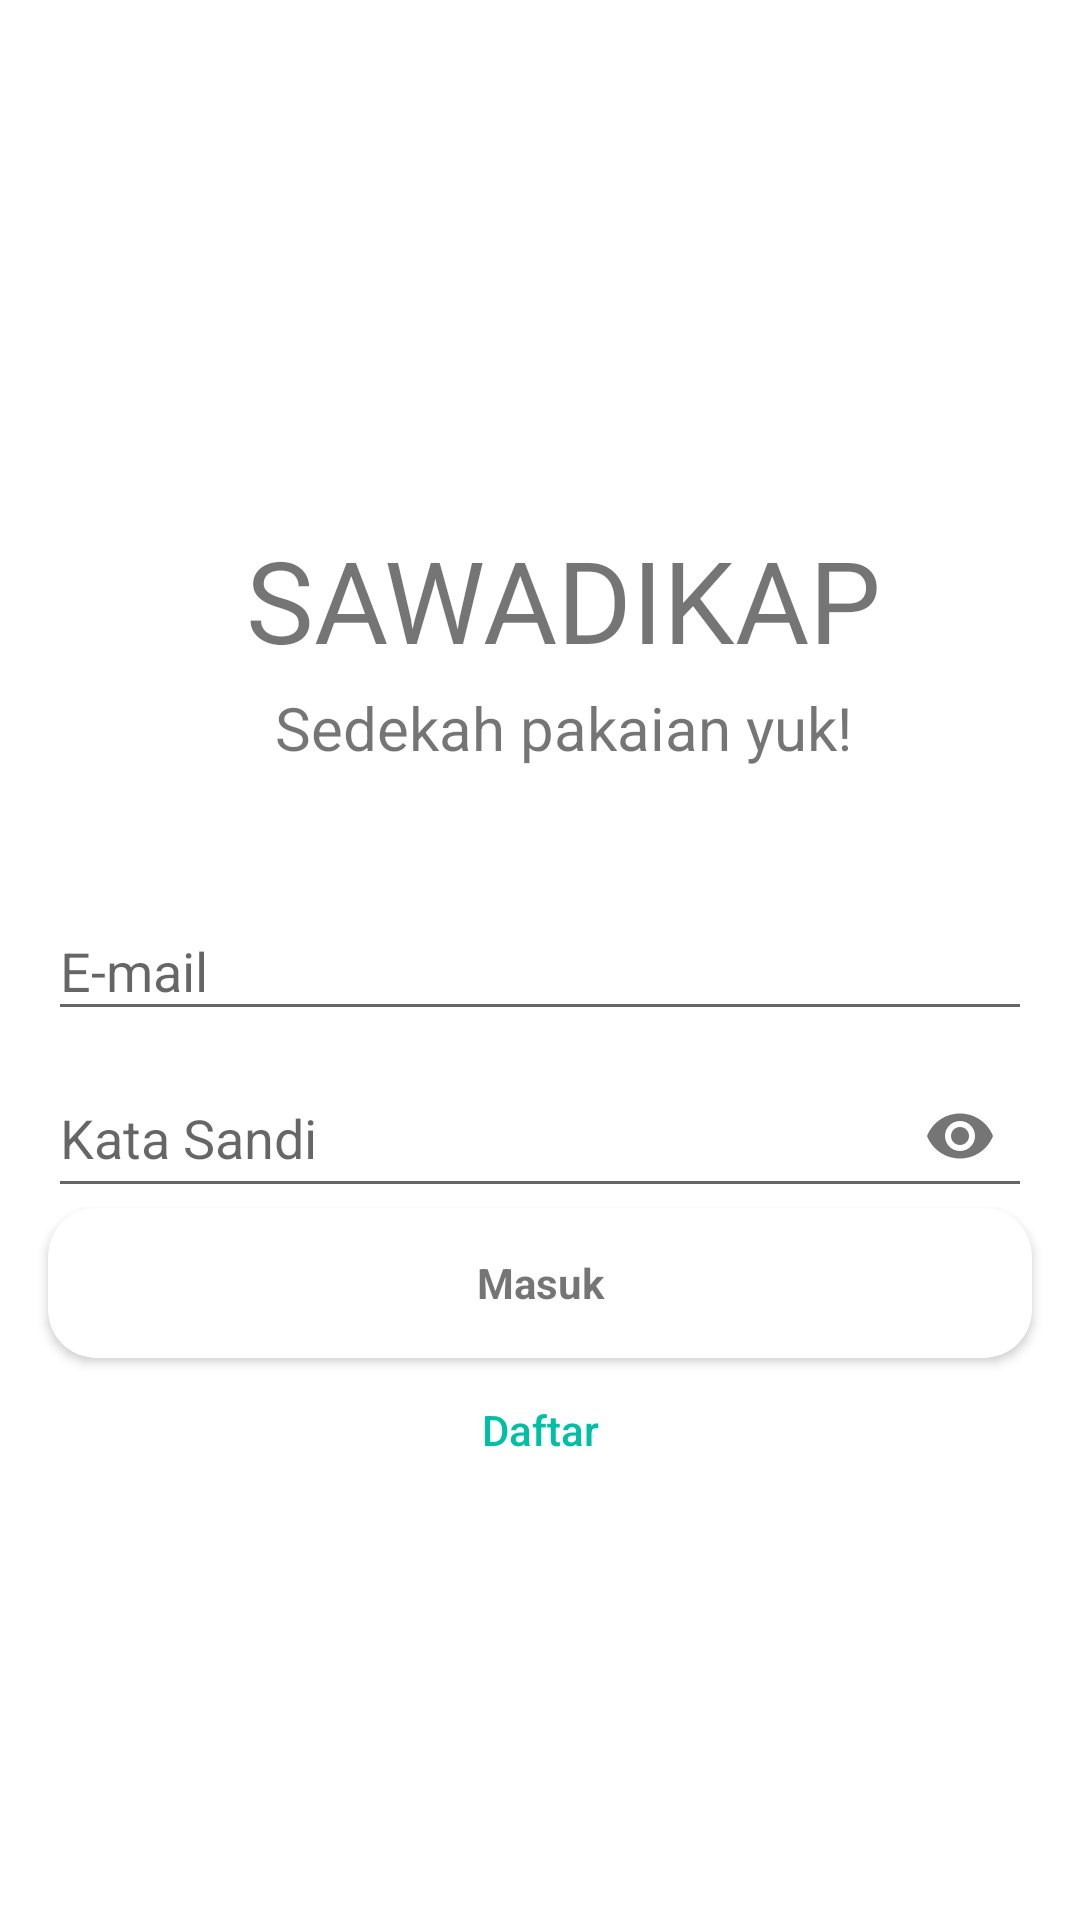

Here is an Android app screen rendered from its layout file. Give the layout XML and the strings, colors and styles it references.
<!-- AndroidManifest.xml: activity theme NoActionTheme -->
<!-- res/layout/activity_login.xml -->
<?xml version="1.0" encoding="utf-8"?>
<LinearLayout xmlns:android="http://schemas.android.com/apk/res/android"
    xmlns:app="http://schemas.android.com/apk/res-auto"
    xmlns:tools="http://schemas.android.com/tools"
    android:layout_width="match_parent"
    android:layout_height="match_parent"
    android:background="@color/colorPrimary"
    android:gravity="center"
    android:orientation="vertical"
    tools:context=".LoginActivity">

    <LinearLayout
        android:layout_width="wrap_content"
        android:layout_height="wrap_content"
        android:layout_marginStart="8dp"
        android:layout_marginTop="8dp"
        android:layout_marginEnd="8dp"
        android:layout_marginBottom="8dp"
        android:gravity="center"
        android:orientation="horizontal">

        <ImageView
            android:id="@+id/imageView2"
            android:layout_width="0dp"
            android:layout_height="120dp"
            android:layout_margin="8dp"
            android:layout_weight="1"
            app:srcCompat="@drawable/ic_launcher"
            tools:layout_editor_absoluteX="51dp"
            tools:layout_editor_absoluteY="162dp" />

        <LinearLayout
            android:layout_width="0dp"
            android:layout_height="wrap_content"
            android:layout_margin="4dp"
            android:layout_weight="2"
            android:orientation="vertical">

            <TextView
                android:id="@+id/textView"
                android:layout_width="wrap_content"
                android:layout_height="wrap_content"
                android:layout_gravity="center"
                android:maxLines="1"
                android:text="SAWADIKAP"
                android:textSize="38sp" />

            <TextView
                android:id="@+id/textView2"
                android:layout_width="wrap_content"
                android:layout_height="wrap_content"
                android:layout_gravity="center"
                android:layout_marginTop="4dp"
                android:maxLines="1"
                android:text="Sedekah pakaian yuk!"
                android:textSize="20sp" />

        </LinearLayout>

    </LinearLayout>

    <com.google.android.material.textfield.TextInputLayout
        android:id="@+id/emailLayout"
        android:layout_width="match_parent"
        android:layout_height="wrap_content"
        android:layout_marginHorizontal="16dp">

        <com.google.android.material.textfield.TextInputEditText
            android:id="@+id/emailInput"
            android:layout_width="match_parent"
            android:layout_height="match_parent"
            android:hint="E-mail"
            android:inputType="textEmailAddress" />

    </com.google.android.material.textfield.TextInputLayout>

    <com.google.android.material.textfield.TextInputLayout
        android:id="@+id/passwordLayout"
        android:layout_width="match_parent"
        android:layout_height="wrap_content"
        android:layout_marginHorizontal="16dp"
        app:passwordToggleContentDescription="munculkan kata sandi"
        app:passwordToggleEnabled="true">

        <com.google.android.material.textfield.TextInputEditText
            android:id="@+id/passwordInput"
            android:layout_width="match_parent"
            android:layout_height="match_parent"
            android:hint="Kata Sandi"
            android:inputType="textPassword" />

    </com.google.android.material.textfield.TextInputLayout>

    <androidx.cardview.widget.CardView
        android:id="@+id/buttonMasuk"
        android:layout_width="match_parent"
        android:layout_height="50dp"
        android:layout_gravity="center"
        android:layout_marginHorizontal="16dp"
        android:clickable="true"
        android:focusable="true"
        android:foreground="?android:selectableItemBackground"
        android:onClick="login"
        android:padding="8dp"
        app:cardCornerRadius="16dp">

        <TextView
            android:id="@+id/text_login"
            android:layout_width="match_parent"
            android:layout_height="match_parent"
            android:gravity="center"
            android:text="Masuk"
            android:textStyle="bold" />

    </androidx.cardview.widget.CardView>

    <Button
        android:id="@+id/buttonDaftar"
        style="?android:attr/borderlessButtonStyle"
        android:layout_width="match_parent"
        android:layout_height="wrap_content"
        android:layout_marginHorizontal="16dp"
        android:text="Daftar"
        android:textAllCaps="false"
        android:textColor="@color/colorAccent" />

</LinearLayout>
<!-- resources referenced by this layout -->
<resources>
  <color name="colorAccent">#01BFA5</color>
  <color name="colorPrimary">#FFFFFF</color>
  <!-- drawable ic_launcher: png bitmap (drawable, 7731 bytes) -->
  <style name="NoActionTheme" parent="Theme.AppCompat.Light.NoActionBar">
          <item name="android:statusBarColor">@color/colorPrimaryDark</item>
      </style>
  <color name="colorPrimaryDark">#00574B</color>
</resources>
